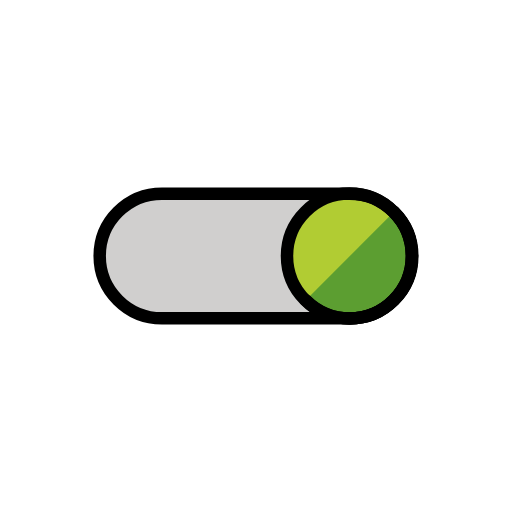
t = 0.00 s
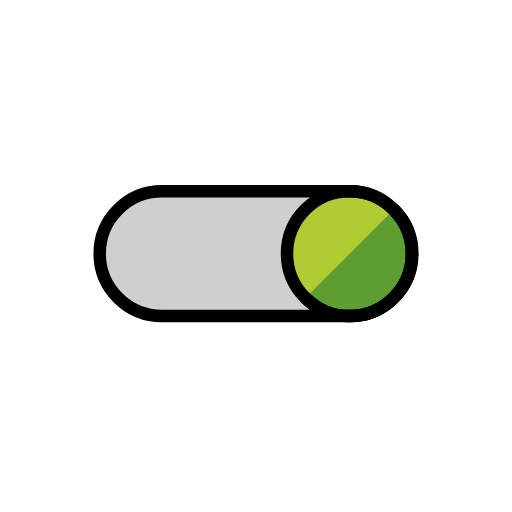
t = 0.48 s
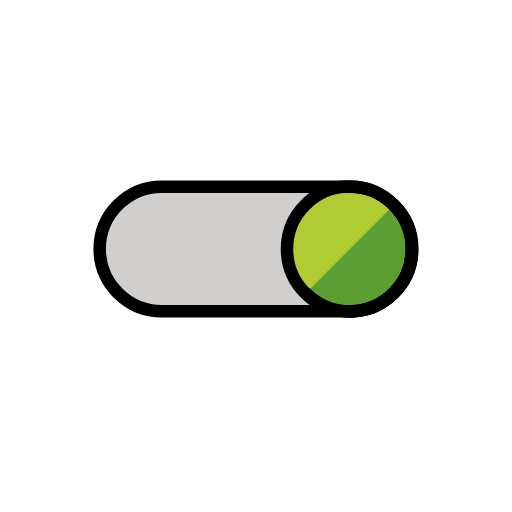
t = 1.43 s
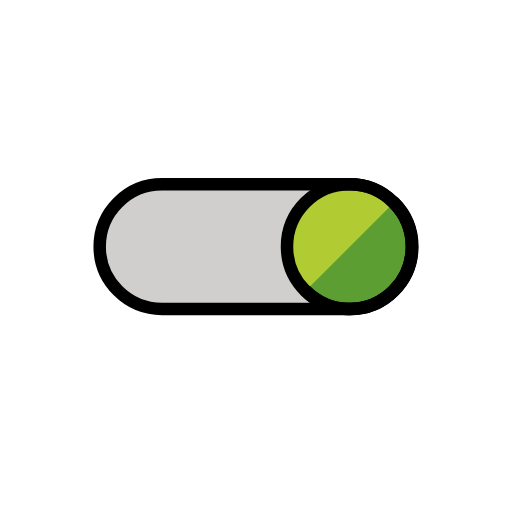
t = 1.90 s
t = 2.38 s: frame unchanged from t = 1.43 s, image omitted
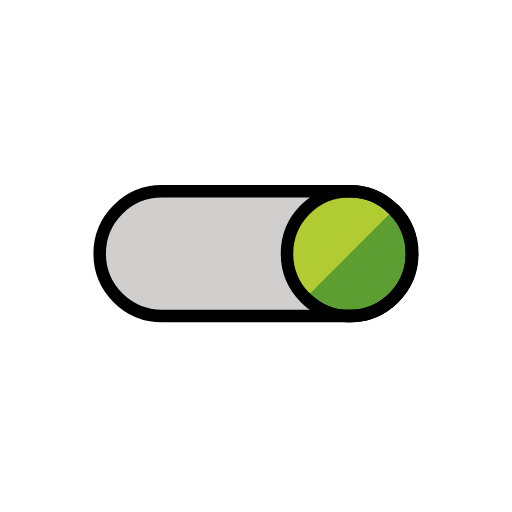
t = 3.33 s

The animated SVG that drew these frames (rendered in a browser with its animation timeline set to each time). Animation: 1 SMIL element (animateTransform=1); one cycle of 3.80 s, repeats indefinitely.

<?xml version='1.0' encoding='utf-8'?>
<svg xmlns="http://www.w3.org/2000/svg" id="emoji" viewBox="-5 -5 82 82" width="200" height="200" role="img">
  <title>OpenMoji: toggle button state B</title><g><g id="color">
    <path fill="#d0cfce" stroke="none" stroke-linecap="round" stroke-linejoin="round" stroke-miterlimit="10" stroke-width="2" d="M20.9453,45.9794h30.0406c5.5116,0,9.9797-4.4681,9.9797-9.9797v0c0-5.5116-4.4681-9.9797-9.9797-9.9797H20.9453 c-5.5116,0-9.9797,4.4681-9.9797,9.9797v0C10.9656,41.5114,15.4336,45.9794,20.9453,45.9794z" />
    <circle cx="50.9647" cy="36" r="10.0009" fill="#b1cc33" stroke="none" stroke-linecap="round" stroke-linejoin="round" stroke-miterlimit="10" stroke-width="2" />
    <path fill="#5c9e31" stroke="none" stroke-linecap="round" stroke-linejoin="round" stroke-miterlimit="10" stroke-width="2" d="M43.9618,43.0717c3.9056,3.9056,10.2378,3.9056,14.1434,0s3.9056-10.2378,0-14.1434" />
  </g>
  <g id="hair" />
  <g id="skin" />
  <g id="skin-shadow" />
  <g id="line">
    <path fill="none" stroke="#000000" stroke-linecap="round" stroke-linejoin="round" stroke-miterlimit="10" stroke-width="2" d="M20.9453,45.9794h30.0406c5.5116,0,9.9797-4.4681,9.9797-9.9797v0c0-5.5116-4.4681-9.9797-9.9797-9.9797H20.9453 c-5.5116,0-9.9797,4.4681-9.9797,9.9797v0C10.9656,41.5114,15.4336,45.9794,20.9453,45.9794z" />
    <circle cx="50.9647" cy="36" r="10.0009" fill="none" stroke="#000000" stroke-linecap="round" stroke-linejoin="round" stroke-miterlimit="10" stroke-width="2" />
    <path fill="none" stroke="#000000" stroke-linecap="round" stroke-linejoin="round" stroke-miterlimit="10" stroke-width="2" d="M43.9618,43.0717c3.9056,3.9056,10.2378,3.9056,14.1434,0s3.9056-10.2378,0-14.1434" />
  </g>
<animateTransform attributeName="transform" type="translate" values="0 0;0 -1.5;0 0" dur="3.8s" repeatCount="indefinite" /></g></svg>
